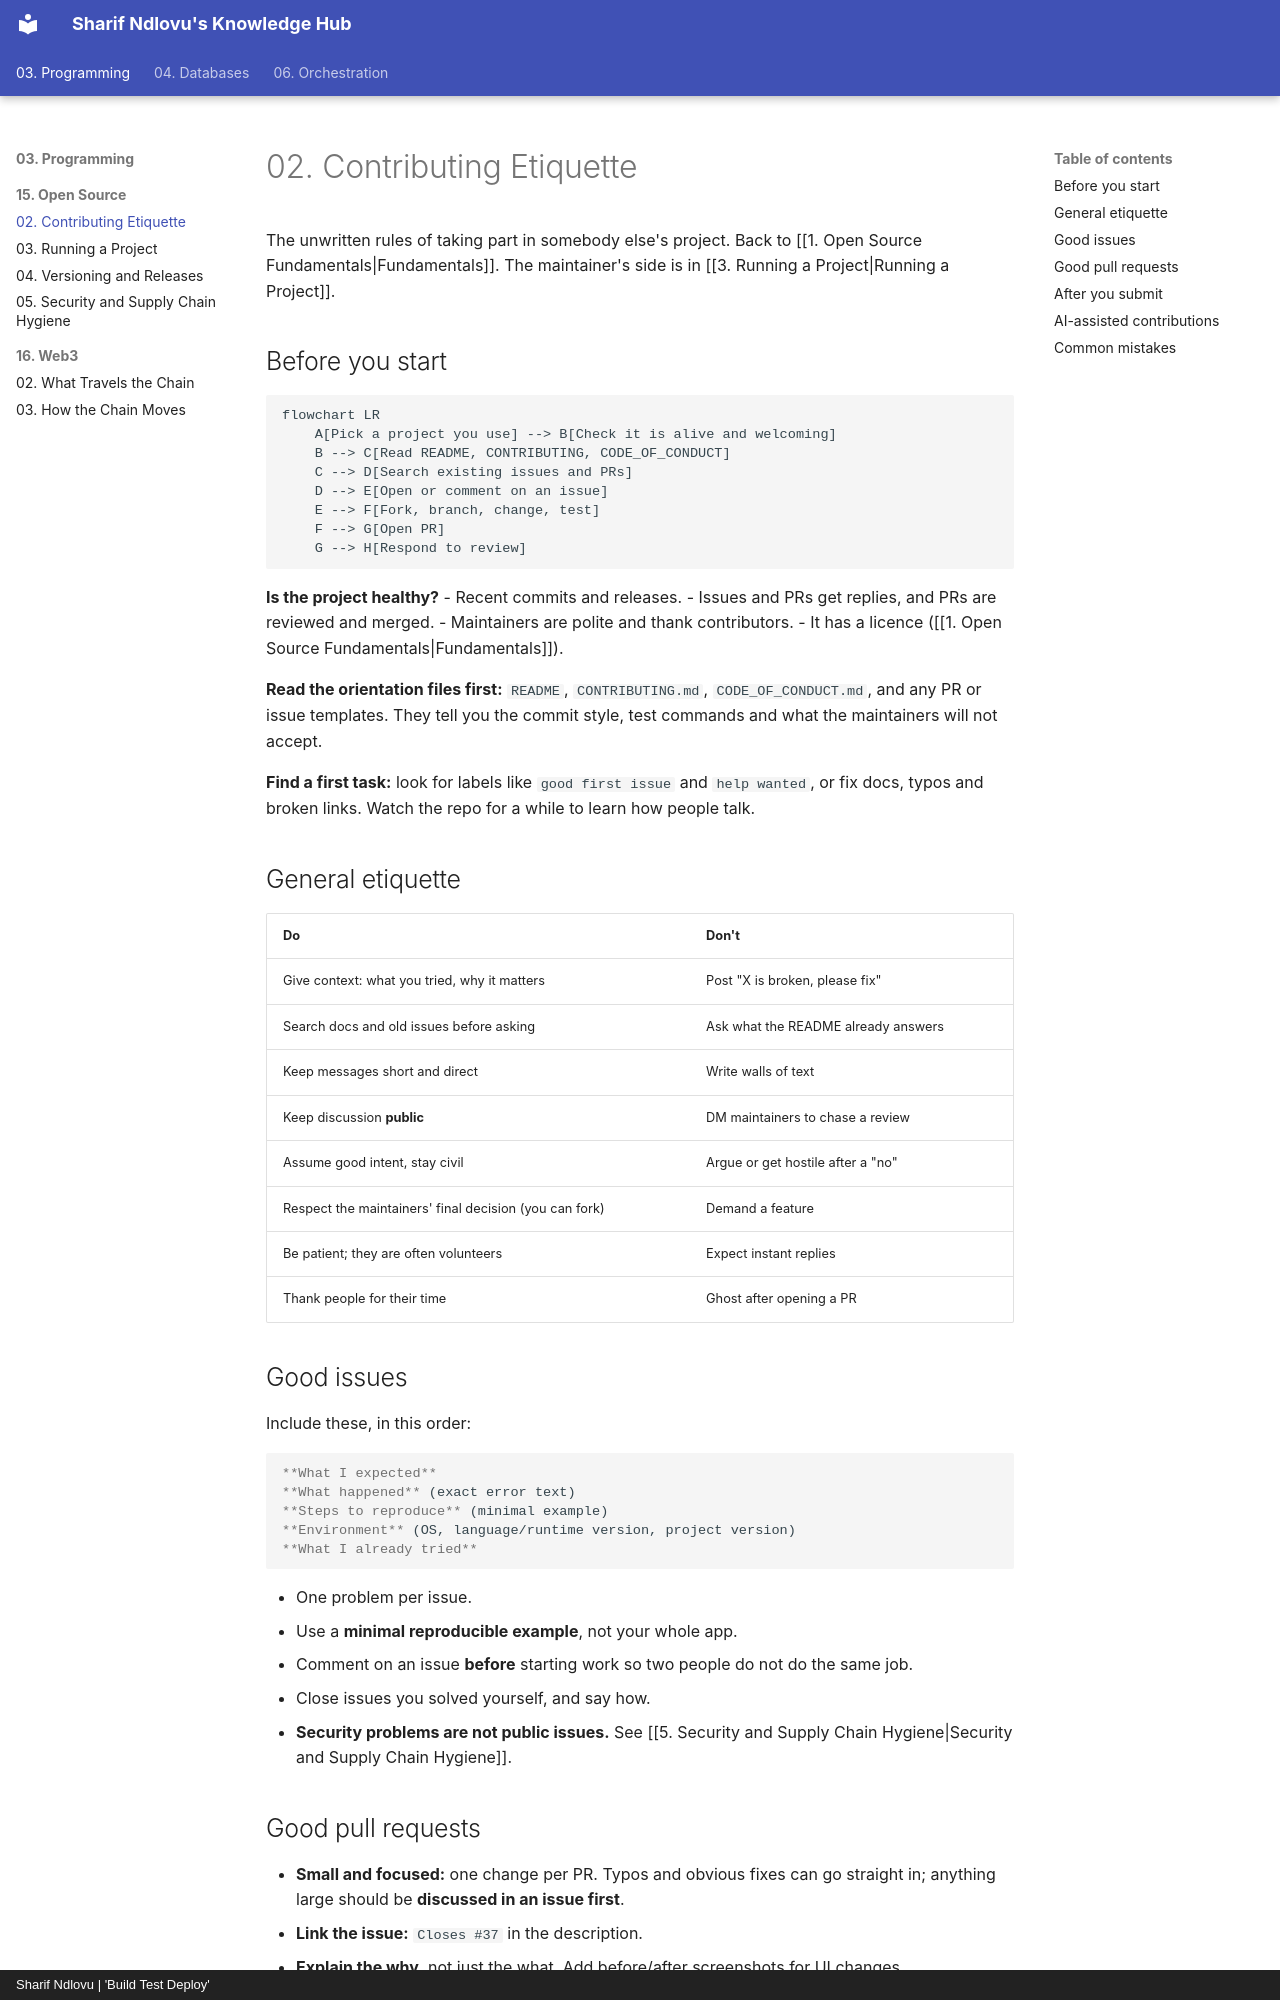

repository: sharifndlovu123/knowledge_base_map · page: 03. Programming/15. Open Source/2. Contributing Etiquette.html · generator: mkdocs · copyright: Sharif Ndlovu | 'Build Test Deploy'

# 02. Contributing Etiquette

The unwritten rules of taking part in somebody else's project. Back to [[1. Open Source Fundamentals|Fundamentals]]. The maintainer's side is in [[3. Running a Project|Running a Project]].

## Before you start

```mermaid
flowchart LR
    A[Pick a project you use] --> B[Check it is alive and welcoming]
    B --> C[Read README, CONTRIBUTING, CODE_OF_CONDUCT]
    C --> D[Search existing issues and PRs]
    D --> E[Open or comment on an issue]
    E --> F[Fork, branch, change, test]
    F --> G[Open PR]
    G --> H[Respond to review]
```

**Is the project healthy?**
- Recent commits and releases.
- Issues and PRs get replies, and PRs are reviewed and merged.
- Maintainers are polite and thank contributors.
- It has a licence ([[1. Open Source Fundamentals|Fundamentals]]).

**Read the orientation files first:** `README`, `CONTRIBUTING.md`, `CODE_OF_CONDUCT.md`, and any PR or issue templates. They tell you the commit style, test commands and what the maintainers will not accept.

**Find a first task:** look for labels like `good first issue` and `help wanted`, or fix docs, typos and broken links. Watch the repo for a while to learn how people talk.

## General etiquette

| Do | Don't |
| -- | ----- |
| Give context: what you tried, why it matters | Post "X is broken, please fix" |
| Search docs and old issues before asking | Ask what the README already answers |
| Keep messages short and direct | Write walls of text |
| Keep discussion **public** | DM maintainers to chase a review |
| Assume good intent, stay civil | Argue or get hostile after a "no" |
| Respect the maintainers' final decision (you can fork) | Demand a feature |
| Be patient; they are often volunteers | Expect instant replies |
| Thank people for their time | Ghost after opening a PR |

## Good issues

Include these, in this order:

```markdown
**What I expected**
**What happened** (exact error text)
**Steps to reproduce** (minimal example)
**Environment** (OS, language/runtime version, project version)
**What I already tried**
```

- One problem per issue.
- Use a **minimal reproducible example**, not your whole app.
- Comment on an issue **before** starting work so two people do not do the same job.
- Close issues you solved yourself, and say how.
- **Security problems are not public issues.** See [[5. Security and Supply Chain Hygiene|Security and Supply Chain Hygiene]].
